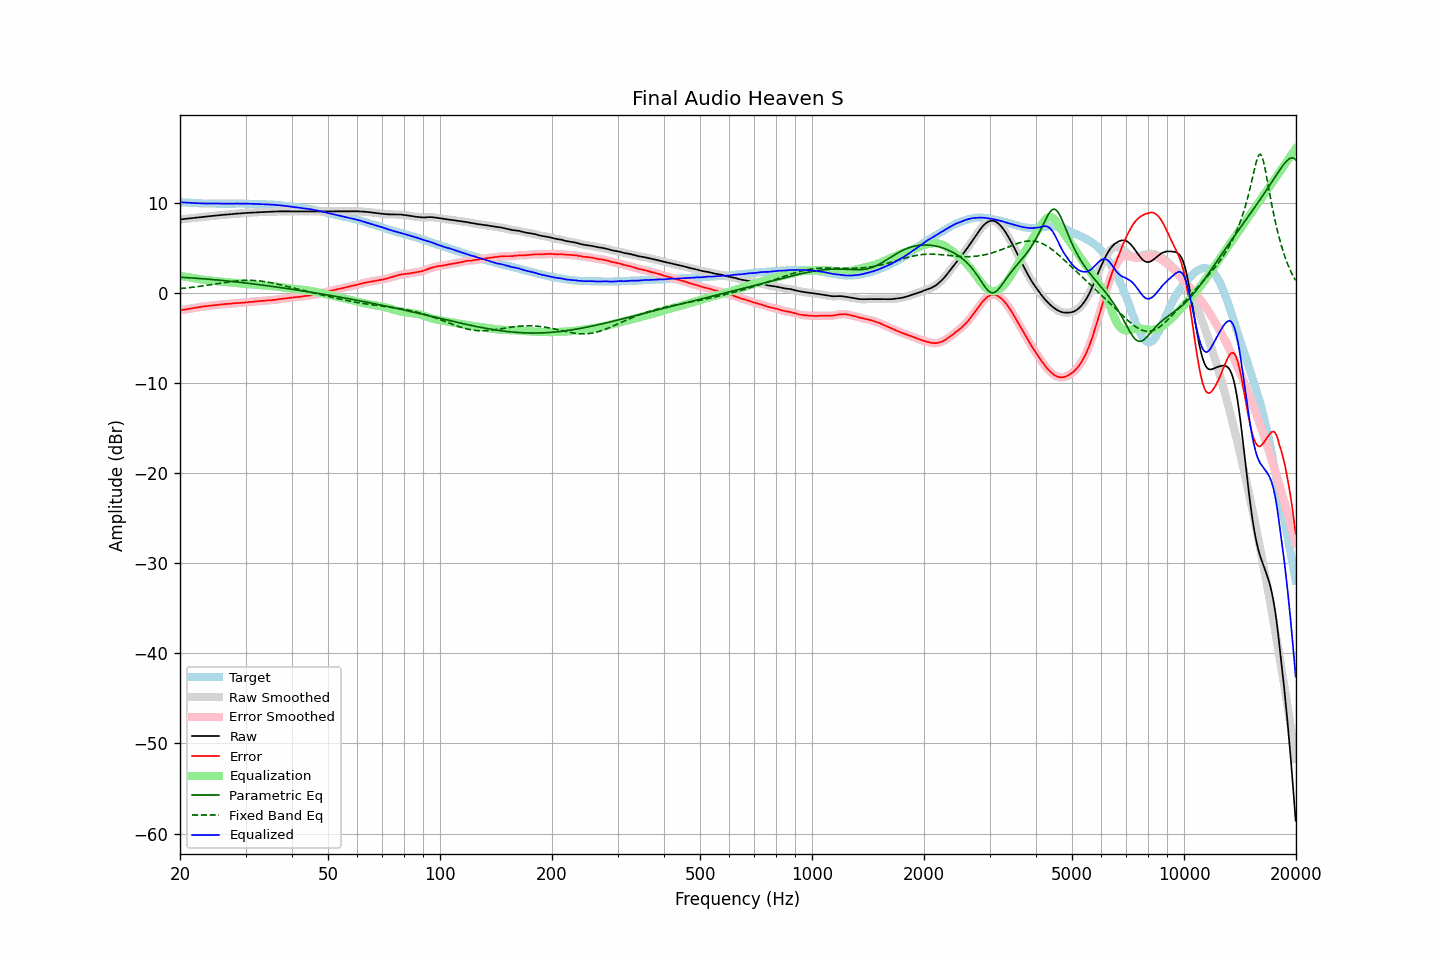

Source data for this figure (header and first rows):
frequency, raw, error, smoothed, error_smoothed, equalization, parametric_eq, fixed_band_eq, equalized_raw, equalized_smoothed, target
20.00, 8.17, -1.91, 8.17, -1.91, 1.91, 1.76, 0.50, 10.08, 10.08, 10.08
20.20, 8.19, -1.88, 8.19, -1.88, 1.88, 1.75, 0.51, 10.07, 10.07, 10.07
20.40, 8.21, -1.85, 8.21, -1.85, 1.85, 1.74, 0.53, 10.06, 10.06, 10.06
20.61, 8.23, -1.82, 8.23, -1.82, 1.82, 1.73, 0.55, 10.05, 10.05, 10.05
20.81, 8.25, -1.78, 8.25, -1.78, 1.79, 1.72, 0.57, 10.04, 10.04, 10.03
21.02, 8.27, -1.75, 8.27, -1.75, 1.76, 1.71, 0.59, 10.03, 10.03, 10.02
21.23, 8.29, -1.72, 8.29, -1.72, 1.73, 1.70, 0.61, 10.02, 10.02, 10.01
21.44, 8.31, -1.71, 8.31, -1.70, 1.70, 1.68, 0.63, 10.01, 10.01, 10.02
21.66, 8.33, -1.67, 8.33, -1.68, 1.67, 1.67, 0.65, 10.00, 10.00, 10.00
21.87, 8.35, -1.65, 8.35, -1.65, 1.64, 1.66, 0.67, 9.99, 9.99, 10.00
22.09, 8.37, -1.61, 8.37, -1.61, 1.61, 1.65, 0.70, 9.99, 9.99, 9.98
22.31, 8.39, -1.58, 8.39, -1.58, 1.58, 1.64, 0.72, 9.98, 9.98, 9.97
22.54, 8.41, -1.55, 8.41, -1.55, 1.55, 1.62, 0.74, 9.97, 9.97, 9.96
22.76, 8.43, -1.53, 8.43, -1.52, 1.53, 1.61, 0.77, 9.96, 9.96, 9.96
22.99, 8.45, -1.50, 8.45, -1.50, 1.50, 1.60, 0.79, 9.96, 9.96, 9.95
23.22, 8.47, -1.47, 8.48, -1.48, 1.48, 1.58, 0.82, 9.95, 9.95, 9.94
23.45, 8.49, -1.46, 8.49, -1.45, 1.46, 1.57, 0.84, 9.95, 9.95, 9.95
23.69, 8.51, -1.43, 8.51, -1.43, 1.43, 1.55, 0.87, 9.95, 9.95, 9.94
23.92, 8.52, -1.41, 8.53, -1.42, 1.41, 1.54, 0.90, 9.94, 9.94, 9.93
24.16, 8.54, -1.40, 8.55, -1.39, 1.39, 1.52, 0.93, 9.94, 9.94, 9.94
24.40, 8.56, -1.38, 8.56, -1.38, 1.37, 1.51, 0.95, 9.94, 9.94, 9.94
24.65, 8.58, -1.35, 8.58, -1.36, 1.35, 1.49, 0.98, 9.94, 9.93, 9.93
24.89, 8.59, -1.34, 8.60, -1.33, 1.33, 1.47, 1.01, 9.93, 9.93, 9.93
25.14, 8.61, -1.31, 8.62, -1.31, 1.31, 1.46, 1.04, 9.93, 9.93, 9.92
25.39, 8.64, -1.29, 8.63, -1.29, 1.29, 1.44, 1.07, 9.93, 9.93, 9.92
25.65, 8.65, -1.27, 8.65, -1.27, 1.28, 1.42, 1.10, 9.93, 9.93, 9.92
25.91, 8.66, -1.26, 8.67, -1.26, 1.26, 1.41, 1.12, 9.92, 9.93, 9.92
26.16, 8.68, -1.25, 8.68, -1.24, 1.24, 1.39, 1.15, 9.93, 9.93, 9.93
26.43, 8.70, -1.22, 8.70, -1.23, 1.22, 1.37, 1.18, 9.93, 9.93, 9.92
26.69, 8.71, -1.21, 8.72, -1.21, 1.21, 1.35, 1.20, 9.92, 9.93, 9.92
26.96, 8.73, -1.19, 8.73, -1.19, 1.19, 1.33, 1.23, 9.93, 9.92, 9.92
27.23, 8.74, -1.18, 8.75, -1.18, 1.18, 1.32, 1.26, 9.92, 9.93, 9.92
27.50, 8.76, -1.16, 8.76, -1.16, 1.16, 1.30, 1.28, 9.93, 9.93, 9.92
27.77, 8.78, -1.15, 8.78, -1.15, 1.15, 1.28, 1.30, 9.93, 9.93, 9.93
28.05, 8.79, -1.13, 8.80, -1.13, 1.14, 1.26, 1.32, 9.93, 9.93, 9.92
28.33, 8.81, -1.12, 8.81, -1.12, 1.12, 1.24, 1.34, 9.94, 9.94, 9.93
28.62, 8.82, -1.11, 8.83, -1.11, 1.11, 1.22, 1.36, 9.93, 9.94, 9.93
28.90, 8.84, -1.10, 8.84, -1.10, 1.10, 1.20, 1.37, 9.94, 9.94, 9.94
29.19, 8.85, -1.09, 8.85, -1.09, 1.08, 1.18, 1.39, 9.94, 9.94, 9.94
29.48, 8.86, -1.07, 8.87, -1.07, 1.07, 1.16, 1.40, 9.93, 9.94, 9.93
29.78, 8.88, -1.05, 8.88, -1.05, 1.05, 1.14, 1.41, 9.94, 9.93, 9.93
30.08, 8.89, -1.04, 8.89, -1.03, 1.04, 1.12, 1.41, 9.93, 9.93, 9.93
30.38, 8.90, -1.01, 8.91, -1.02, 1.02, 1.09, 1.42, 9.93, 9.93, 9.91
30.68, 8.91, -1.00, 8.91, -1.00, 1.00, 1.07, 1.42, 9.92, 9.92, 9.91
30.99, 8.92, -0.99, 8.92, -0.99, 0.99, 1.05, 1.41, 9.91, 9.91, 9.91
31.30, 8.93, -0.98, 8.94, -0.97, 0.97, 1.03, 1.41, 9.90, 9.90, 9.91
31.61, 8.94, -0.96, 8.95, -0.96, 0.95, 1.01, 1.40, 9.90, 9.90, 9.90
31.93, 8.96, -0.92, 8.96, -0.93, 0.93, 0.98, 1.39, 9.90, 9.90, 9.89
32.24, 8.97, -0.92, 8.98, -0.91, 0.92, 0.96, 1.37, 9.89, 9.89, 9.89
32.57, 8.98, -0.89, 8.99, -0.89, 0.90, 0.94, 1.36, 9.88, 9.89, 9.87
32.89, 8.99, -0.88, 8.99, -0.88, 0.88, 0.91, 1.34, 9.88, 9.87, 9.87
33.22, 8.99, -0.87, 9.00, -0.87, 0.87, 0.89, 1.32, 9.86, 9.87, 9.86
33.55, 9.00, -0.86, 9.00, -0.86, 0.85, 0.87, 1.29, 9.86, 9.86, 9.86
33.89, 9.01, -0.84, 9.01, -0.84, 0.84, 0.84, 1.26, 9.85, 9.85, 9.85
34.23, 9.01, -0.82, 9.02, -0.82, 0.83, 0.82, 1.23, 9.84, 9.84, 9.83
34.57, 9.02, -0.81, 9.02, -0.81, 0.81, 0.80, 1.20, 9.84, 9.84, 9.83
34.92, 9.02, -0.79, 9.03, -0.80, 0.80, 0.77, 1.17, 9.82, 9.82, 9.81
35.27, 9.03, -0.80, 9.04, -0.79, 0.78, 0.75, 1.13, 9.82, 9.82, 9.83
35.62, 9.04, -0.76, 9.04, -0.77, 0.76, 0.72, 1.10, 9.81, 9.81, 9.80
35.97, 9.05, -0.75, 9.05, -0.75, 0.74, 0.70, 1.06, 9.80, 9.80, 9.80
... 635 more rows
